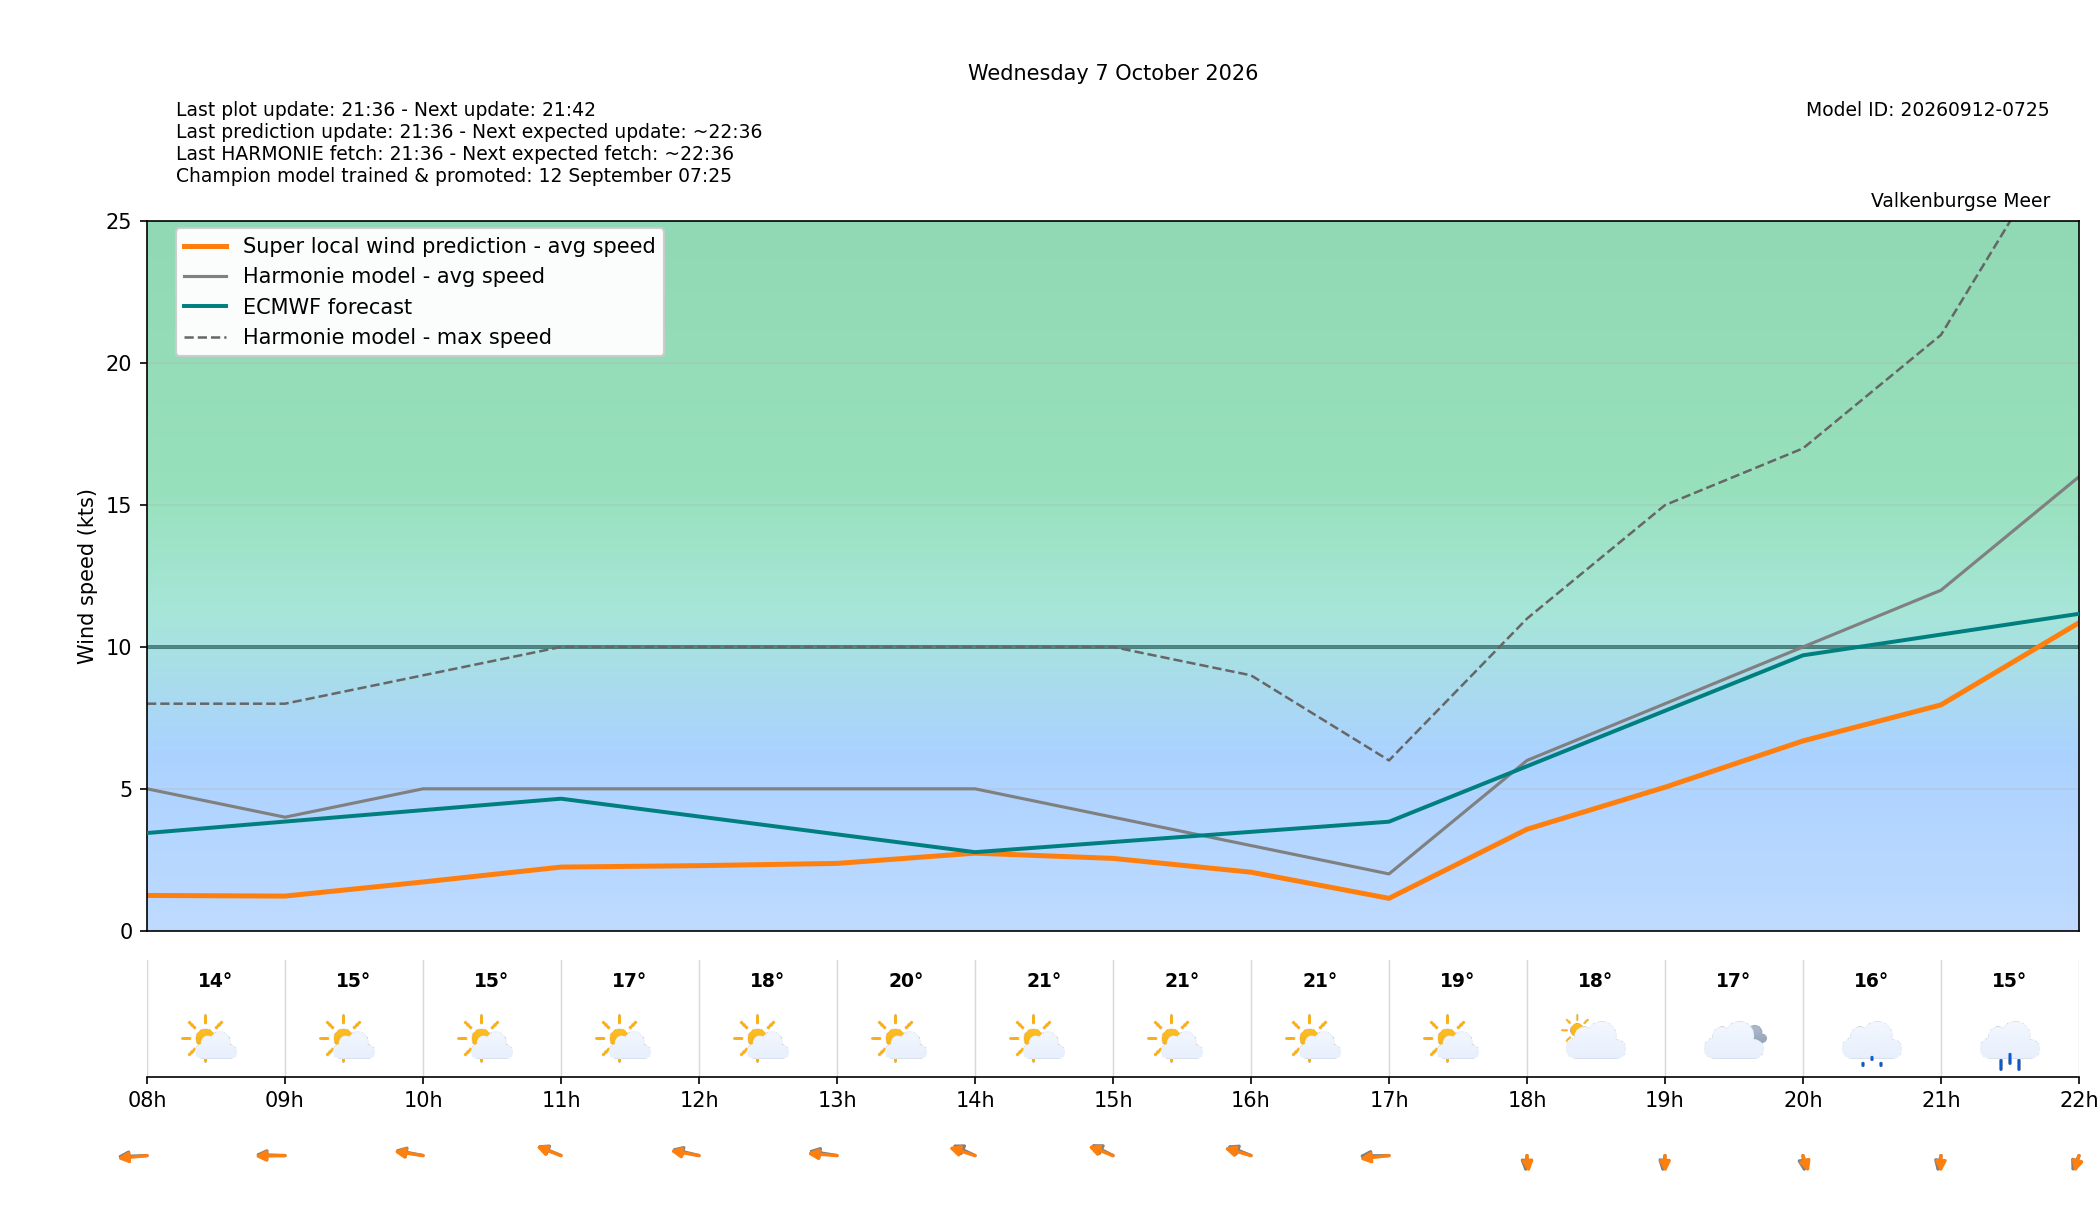

Source data for this figure (header and first rows):
target_time_utc, target_time_local, hour_utc, hour_local, forecast_wind_speed, forecast_wind_min, forecast_wind_max, lstm_pred_wind_speed, delta_speed_lstm_minus_forecast, forecast_wind_dir_deg, lstm_pred_wind_dir_deg, delta_dir_lstm_minus_forecast, forecast_temperature_c, weather_code, weather_source, is_daylight
2026-10-06T22:00:00Z, 2026-10-07T00:00:00+0200, 22, 00, 4.0, 4.0, 7.0, 0.7692, -3.231, 57.0, 55.23, -1.769, 15.69, 1, knmi_p1, False
2026-10-06T23:00:00Z, 2026-10-07T01:00:00+0200, 23, 01, 5.0, 5.0, 7.0, 0.8322, -4.168, 78.0, 76.29, -1.707, 15.68, 1, knmi_p1, False
2026-10-07T00:00:00Z, 2026-10-07T02:00:00+0200, 00, 02, 5.0, 5.0, 8.0, 0.8087, -4.191, 86.0, 82.88, -3.124, 15.58, 0, knmi_p1, False
2026-10-07T01:00:00Z, 2026-10-07T03:00:00+0200, 01, 03, 4.0, 4.0, 8.0, 0.6561, -3.344, 116.0, 113.3, -2.7, 14.89, 0, knmi_p1, False
2026-10-07T02:00:00Z, 2026-10-07T04:00:00+0200, 02, 04, 4.0, 4.0, 7.0, 0.5885, -3.411, 106.0, 104, -2.037, 14.14, 1, knmi_p1, False
2026-10-07T03:00:00Z, 2026-10-07T05:00:00+0200, 03, 05, 4.0, 4.0, 6.0, 0.6204, -3.38, 86.0, 82.77, -3.226, 13.55, 0, knmi_p1, False
2026-10-07T04:00:00Z, 2026-10-07T06:00:00+0200, 04, 06, 5.0, 5.0, 8.0, 0.9611, -4.039, 91.0, 89.23, -1.774, 13.27, 1, knmi_p1, False
2026-10-07T05:00:00Z, 2026-10-07T07:00:00+0200, 05, 07, 5.0, 5.0, 8.0, 1.082, -3.918, 90.0, 88.01, -1.99, 13.55, 1, knmi_p1, False
2026-10-07T06:00:00Z, 2026-10-07T08:00:00+0200, 06, 08, 5.0, 5.0, 8.0, 1.241, -3.759, 86.0, 79.94, -6.059, 13.88, 1, knmi_p1, True
2026-10-07T07:00:00Z, 2026-10-07T09:00:00+0200, 07, 09, 4.0, 4.0, 8.0, 1.219, -2.781, 93.0, 87.95, -5.047, 14.61, 1, knmi_p1, True
2026-10-07T08:00:00Z, 2026-10-07T10:00:00+0200, 08, 10, 5.0, 5.0, 9.0, 1.716, -3.284, 109.0, 104.9, -4.069, 15.49, 1, knmi_p1, True
2026-10-07T09:00:00Z, 2026-10-07T11:00:00+0200, 09, 11, 5.0, 5.0, 10.0, 2.241, -2.759, 127.0, 124.1, -2.925, 16.78, 1, knmi_p1, True
2026-10-07T10:00:00Z, 2026-10-07T12:00:00+0200, 10, 12, 5.0, 5.0, 10.0, 2.292, -2.708, 113.0, 107.2, -5.819, 18.31, 1, knmi_p1, True
2026-10-07T11:00:00Z, 2026-10-07T13:00:00+0200, 11, 13, 5.0, 5.0, 10.0, 2.37, -2.63, 106.0, 97.46, -8.542, 19.87, 1, knmi_p1, True
2026-10-07T12:00:00Z, 2026-10-07T14:00:00+0200, 12, 14, 5.0, 5.0, 10.0, 2.732, -2.268, 130.0, 119.2, -10.81, 20.63, 1, knmi_p1, True
2026-10-07T13:00:00Z, 2026-10-07T15:00:00+0200, 13, 15, 4.0, 4.0, 10.0, 2.548, -1.452, 132.0, 124.3, -7.679, 20.99, 1, knmi_p1, True
2026-10-07T14:00:00Z, 2026-10-07T16:00:00+0200, 14, 16, 3.0, 3.0, 9.0, 2.061, -0.9389, 126.0, 117, -8.983, 20.7, 1, knmi_p1, True
2026-10-07T15:00:00Z, 2026-10-07T17:00:00+0200, 15, 17, 2.0, 2.0, 6.0, 1.139, -0.861, 88.0, 78.6, -9.395, 19, 1, knmi_p1, True
2026-10-07T16:00:00Z, 2026-10-07T18:00:00+0200, 16, 18, 6.0, 6.0, 11.0, 3.575, -2.425, 3.0, 356.5, -6.548, 17.97, 2, knmi_p1, True
2026-10-07T17:00:00Z, 2026-10-07T19:00:00+0200, 17, 19, 8.0, 8.0, 15.0, 5.056, -2.944, 5.0, 359.4, -5.594, 17.15, 3, knmi_p1, True
2026-10-07T18:00:00Z, 2026-10-07T20:00:00+0200, 18, 20, 10.0, 10.0, 17.0, 6.688, -3.312, 357.0, 349, -8.044, 15.85, 55, knmi_p1, False
2026-10-07T19:00:00Z, 2026-10-07T21:00:00+0200, 19, 21, 12.0, 12.0, 21.0, 7.958, -4.042, 7.0, 0.6504, -6.35, 15.34, 61, knmi_p1, False
2026-10-07T20:00:00Z, 2026-10-07T22:00:00+0200, 20, 22, 16.0, 16.0, 29.0, 10.85, -5.148, 14.0, 8.546, -5.454, 14.89, 61, knmi_p1, False
2026-10-07T21:00:00Z, 2026-10-07T23:00:00+0200, 21, 23, 14.0, 14.0, 29.0, 9.763, -4.237, 5.0, 359.7, -5.263, 14.93, 63, knmi_p1, False
